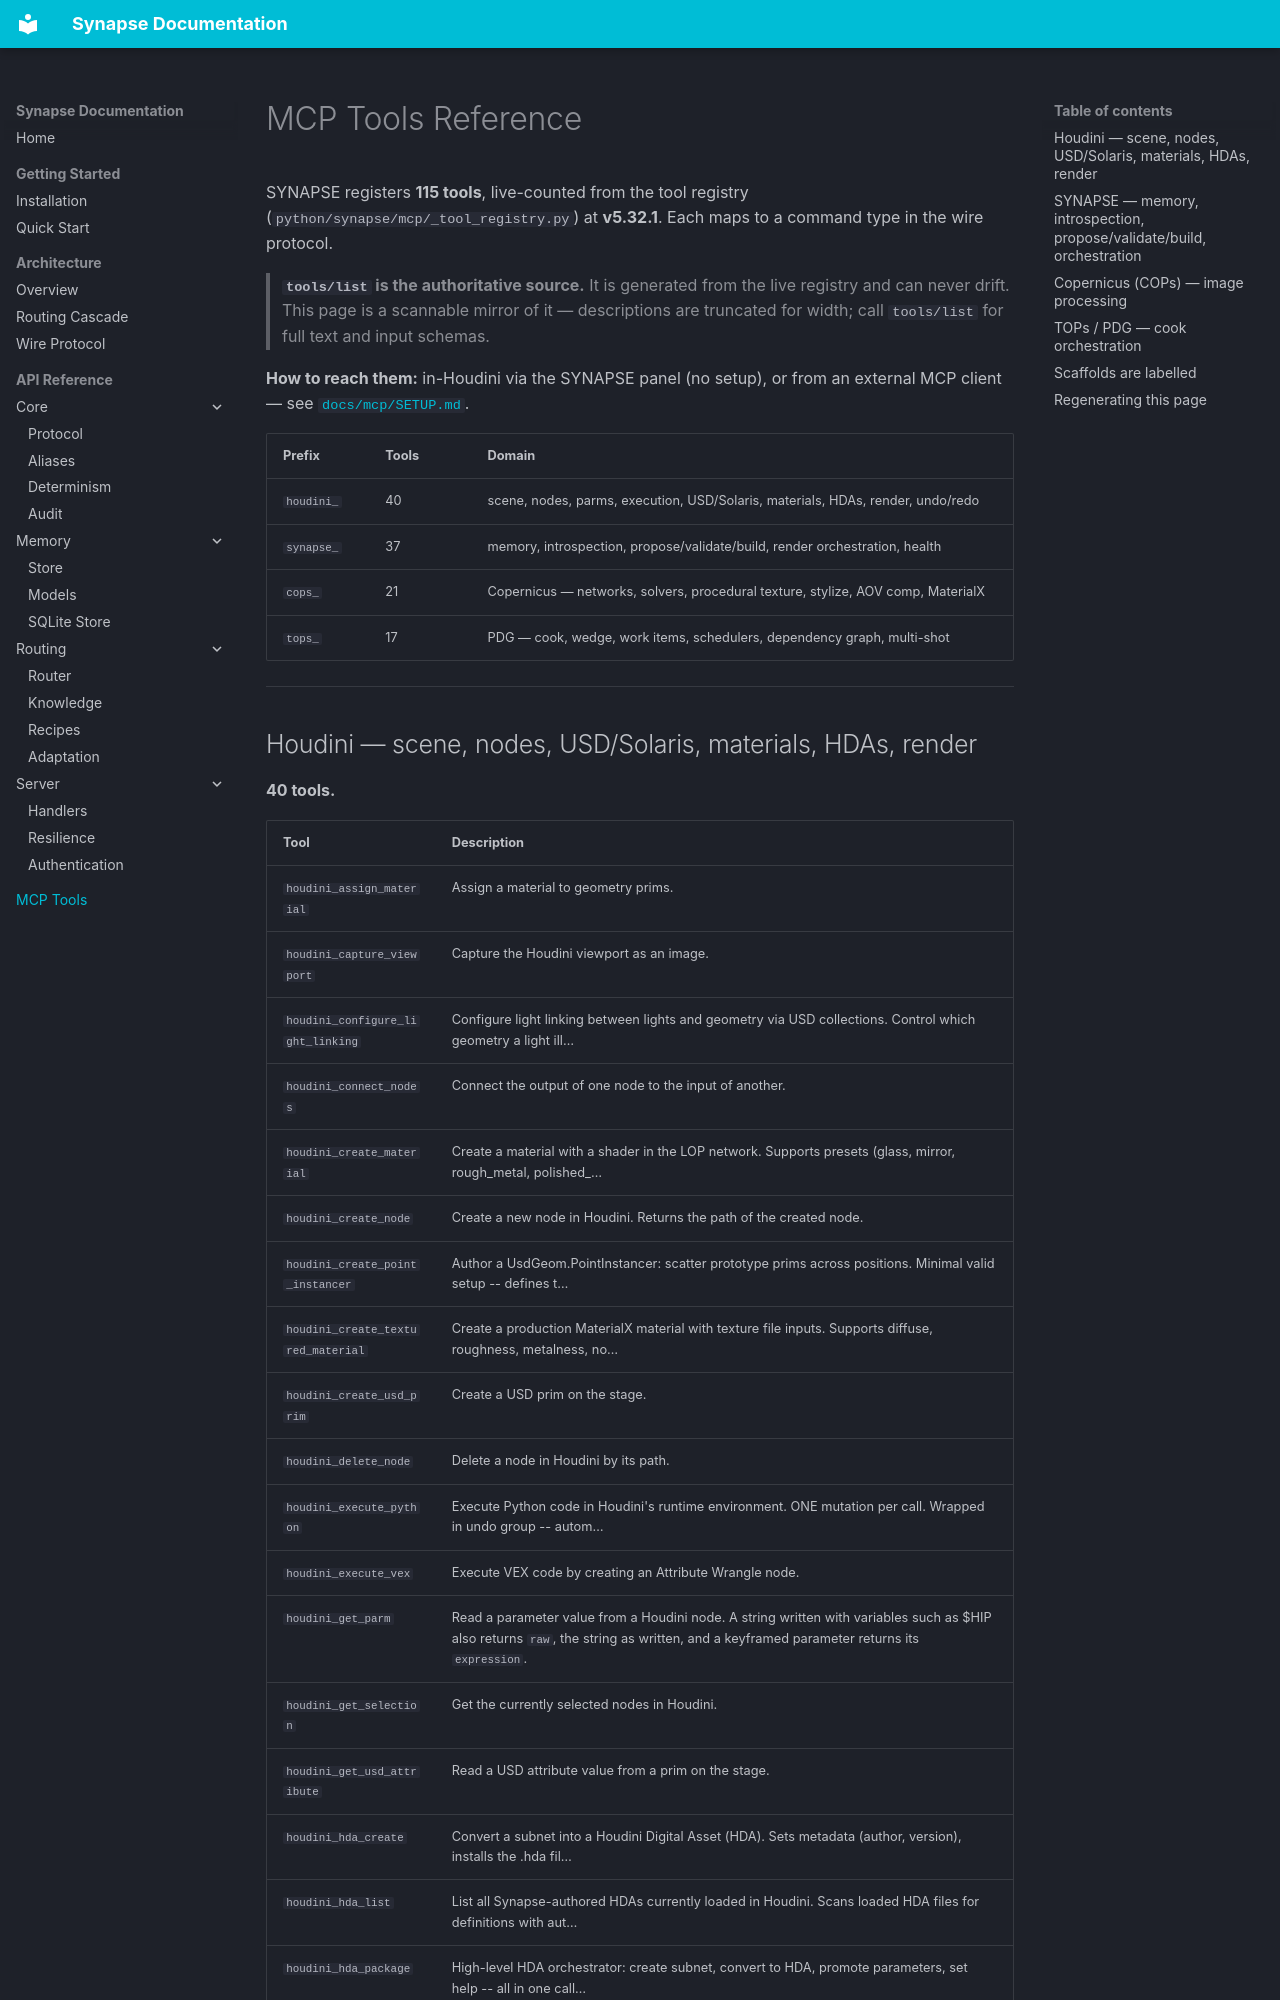

repository: JosephOIbrahim/Synapse · page: tools/index.html · generator: mkdocs

# MCP Tools Reference

SYNAPSE registers **115 tools**, live-counted from the tool registry (`python/synapse/mcp/_tool_registry.py`) at **v5.32.1**. Each maps to a command type in the wire protocol.

> **`tools/list` is the authoritative source.** It is generated from the live registry and can never drift. This page is a scannable mirror of it — descriptions are truncated for width; call `tools/list` for full text and input schemas.

**How to reach them:** in-Houdini via the SYNAPSE panel (no setup), or from an external MCP client — see [`docs/mcp/SETUP.md`](mcp/SETUP.md).

| Prefix | Tools | Domain |
|---|---|---|
| `houdini_` | 40 | scene, nodes, parms, execution, USD/Solaris, materials, HDAs, render, undo/redo |
| `synapse_` | 37 | memory, introspection, propose/validate/build, render orchestration, health |
| `cops_` | 21 | Copernicus — networks, solvers, procedural texture, stylize, AOV comp, MaterialX |
| `tops_` | 17 | PDG — cook, wedge, work items, schedulers, dependency graph, multi-shot |

---
